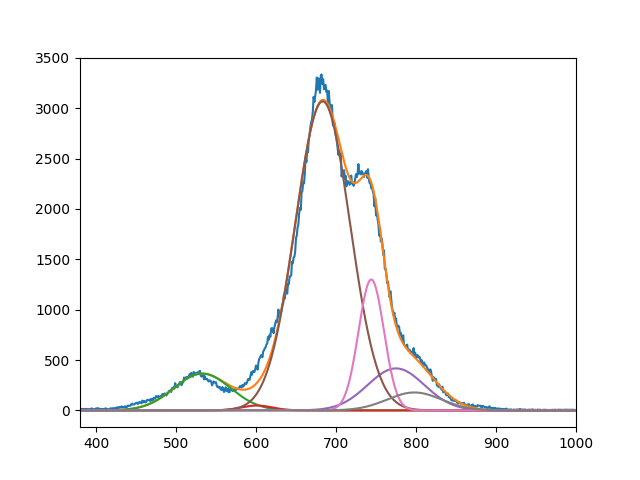

Source data for this figure (header and first rows):
3.654586881627830053e+02, 4.824054683748735783e+01, 3.066685668209489450e+03, 4.170692508764905710e+02, 1.299414427685191185e+03, 1.780197765928712101e+02
5.328057629729202063e+02, 6.009999409655470117e+02, 6.833505887035961450e+02, 7.749999999999998863e+02, 7.440975139768582949e+02, 7.980091188375097317e+02
4.999999999999999289e+01, 2.754379656464210413e+01, 4.825427304890958169e+01, 4.997202029940342527e+01, 2.246689993357539095e+01, 4.814356879565406899e+01
